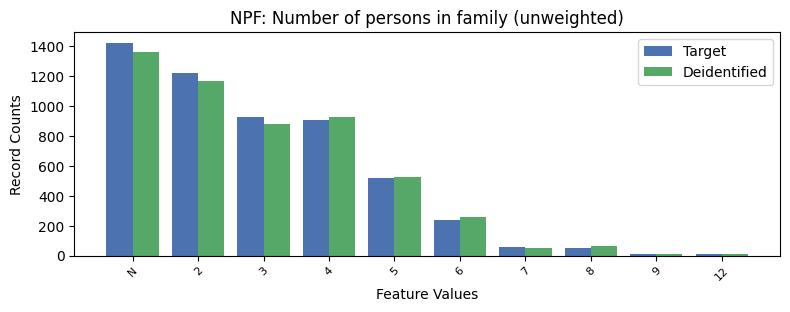

Data behind this chart, as committed beside it:
, NPF, count_target, count_deidentified
0, -1, 1424, 1359
1, 2, 1224, 1165
2, 3, 930, 883
3, 4, 907, 927
4, 5, 521, 523
5, 6, 241, 256
6, 7, 57, 50
7, 8, 48, 62
8, 12, 12, 13
9, 9, 9, 13
